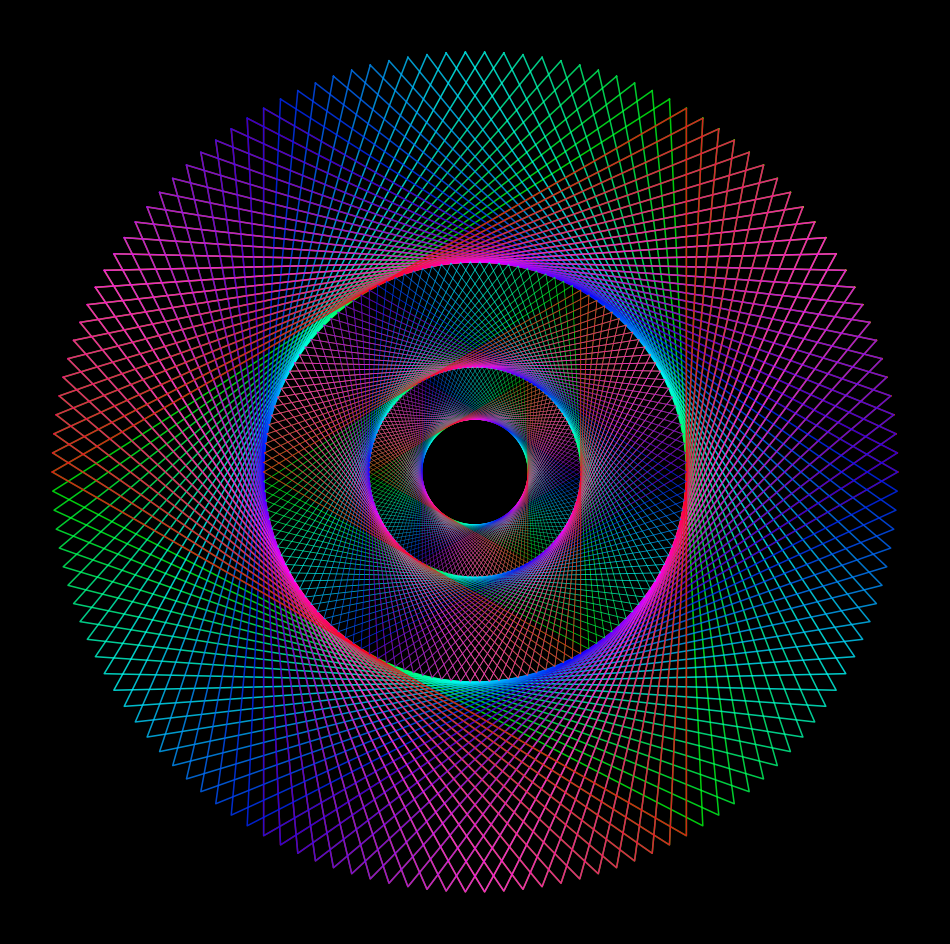

Write the Python code that produced this figure. (Note: this script raises an exception after producing the figure.)
from math import cos, sin, pi

import matplotlib.pylab as plt
import numpy as np

p = plt.figure(figsize=(12, 12), facecolor='black', dpi=400)
p = plt.axis('off')
p = plt.xlim(-1.1, 1.1)
p = plt.ylim(-1.1, 1.1)
for r in [1, 0.5, 0.25]:
    for t in np.linspace(0, pi, 70):
        # plt.scatter([r*cos(0+t),r*cos((2/3)*pi+t),r*cos(4*pi/3+t),r*cos((2)*pi+t)],
        #         [r*sin(0+t),r*sin((2/3)*pi+t),r*sin(4*pi/3+t),r*sin((2)*pi+t)],color='white',zorder=200,alpha=0.8,s=4)
        plt.plot(
            [
                r * cos(0 + t),
                r * cos((2 / 3) * pi + t),
                r * cos(4 * pi / 3 + t),
                r * cos((2) * pi + t),
            ],
            [
                r * sin(0 + t),
                r * sin((2 / 3) * pi + t),
                r * sin(4 * pi / 3 + t),
                r * sin((2) * pi + t),
            ],
            color=plt.cm.hsv(((t) / (pi))),
            alpha=0.8,
            lw=(r + 0.1),
        )
plt.savefig(f'C:/Users/<user>/Pictures/RandomPlots/30112019.png', facecolor='black')
